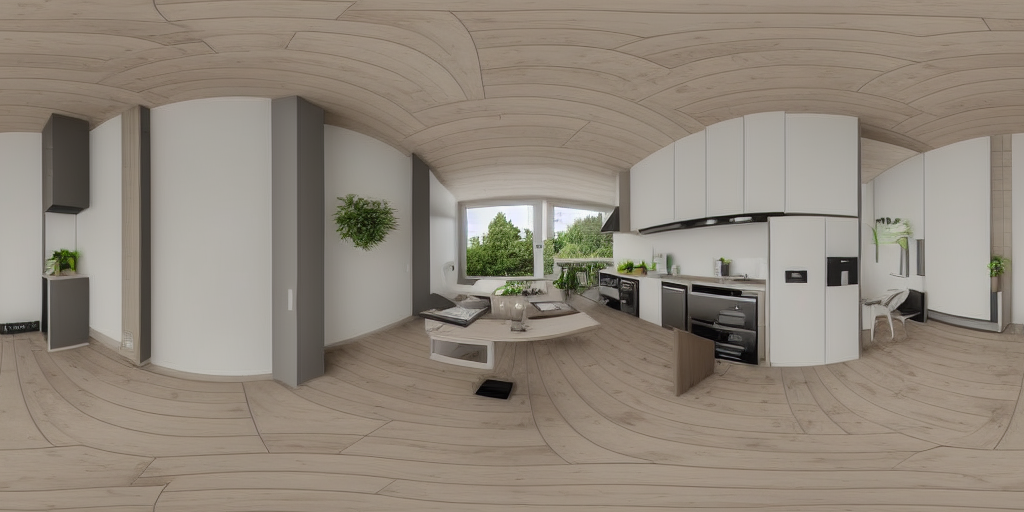
Generation parameters embedded in this image by AUTOMATIC1111 Stable Diffusion web UI or a fork of it (Forge, ...) (PNG 'parameters' text chunk):
<lora:latentlabs360_V01:1> A home office setting inside a kitchen, remote work setting, glazed walls, smart home technologies, cozy interior design, photorealistic, 360-degree panoramic view
Steps: 40, Sampler: Euler a, CFG scale: 7, Seed: 3910791510, Size: 1024x512, Model hash: fe4efff1e1, ControlNet Enabled: True, ControlNet Module: mlsd, ControlNet Model: control_sd15_mlsd [fef5e48e], ControlNet Weight: 1.2, ControlNet Guidance Start: 0, ControlNet Guidance End: 1, AddNet Enabled: True, AddNet Module 1: LoRA, AddNet Model 1: latentlabs360_v01(c4576942797c), AddNet Weight A 1: 1, AddNet Weight B 1: 1